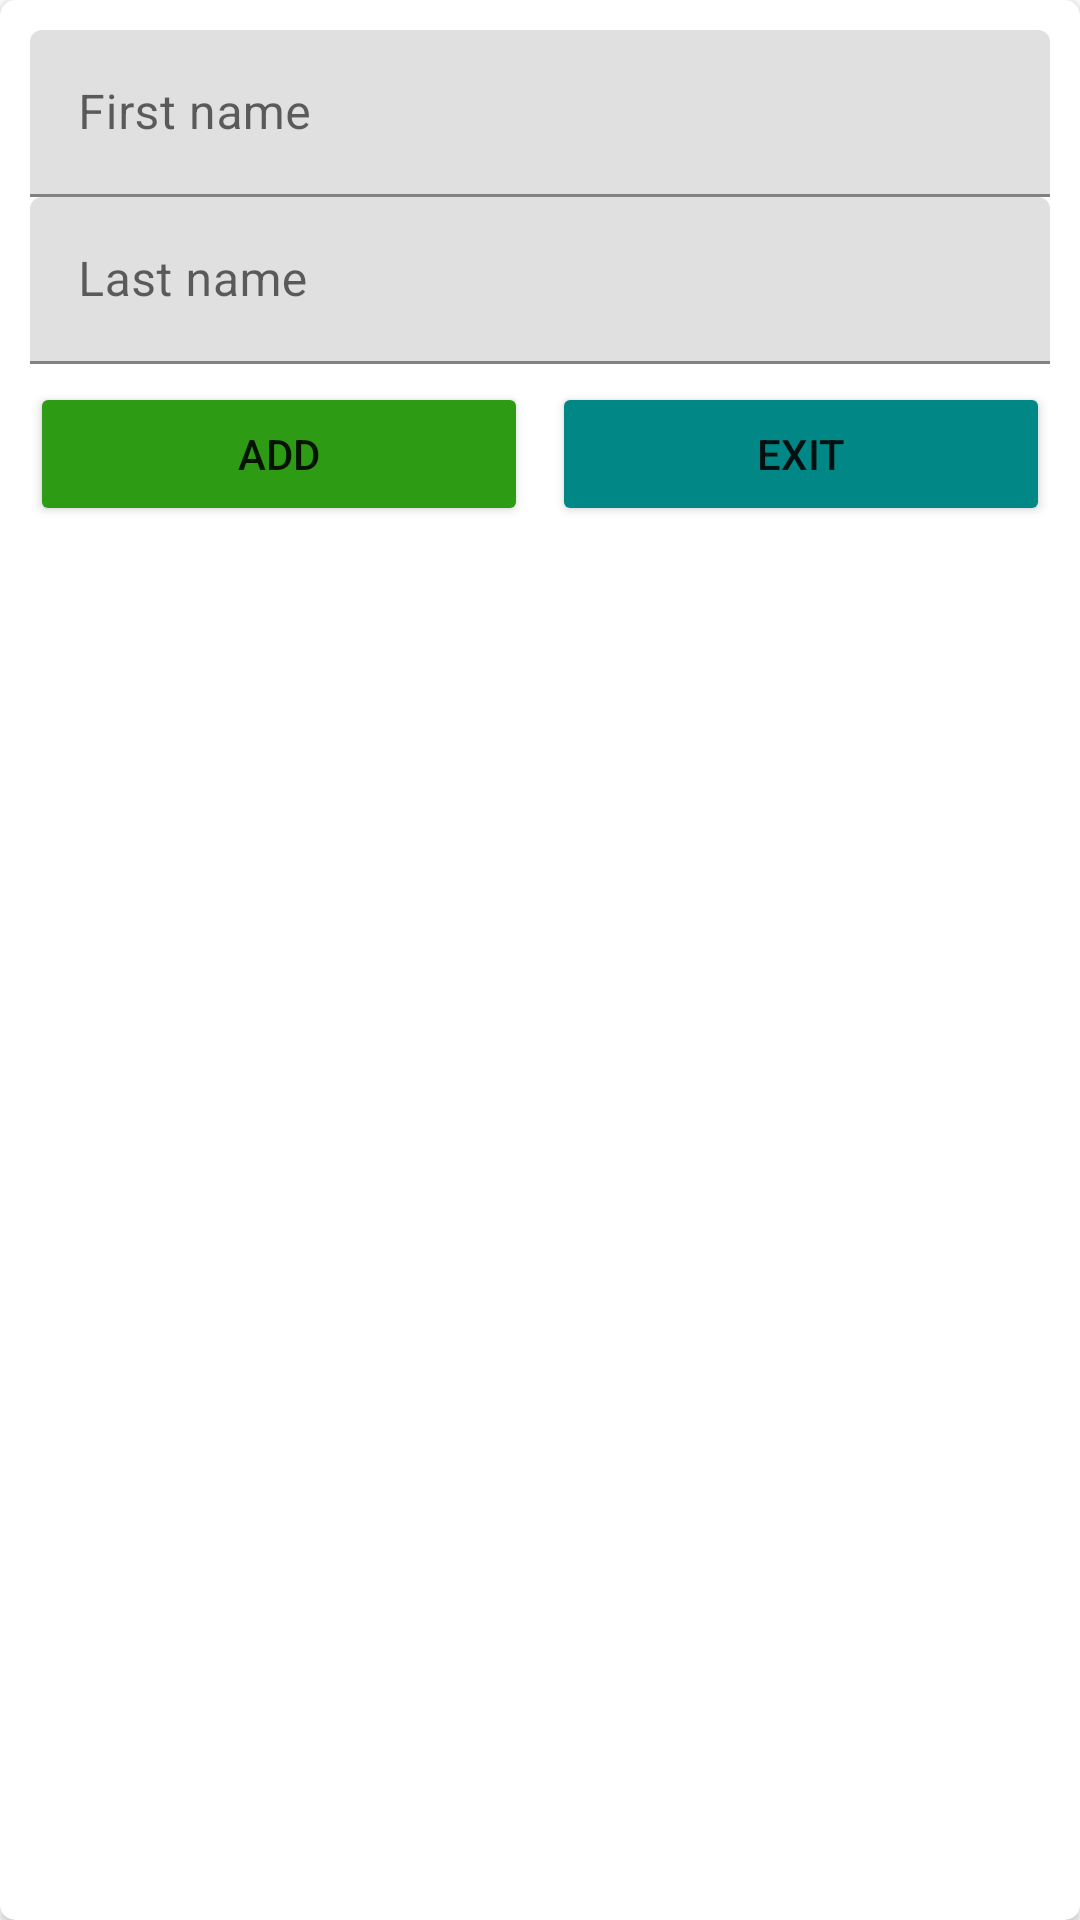

Layout XML and referenced resources for this Android screen:
<!-- AndroidManifest.xml: application theme Theme.RecyclerView -->
<!-- res/layout/dialog_add.xml -->
<?xml version="1.0" encoding="utf-8"?>
<androidx.cardview.widget.CardView
    xmlns:android="http://schemas.android.com/apk/res/android"
    xmlns:app="http://schemas.android.com/apk/res-auto"
    android:layout_width="300dp"
    android:layout_height="wrap_content"
    android:layoutDirection="ltr"
    app:cardCornerRadius="5dp">

    <LinearLayout
        android:layout_width="match_parent"
        android:layout_height="match_parent"
        android:orientation="vertical"
        android:padding="10dp">

        <com.google.android.material.textfield.TextInputLayout
            android:id="@+id/outlinedTextField"
            android:layout_width="match_parent"
            android:layout_height="wrap_content"
            android:hint="First name">

            <com.google.android.material.textfield.TextInputEditText
                android:id="@+id/textFname"
                android:layout_width="match_parent"
                android:layout_height="wrap_content" />

        </com.google.android.material.textfield.TextInputLayout>



        <com.google.android.material.textfield.TextInputLayout
            android:id="@+id/outlinedTextField2"
            android:layout_width="match_parent"
            android:layout_height="wrap_content"
            android:hint="Last name">

            <com.google.android.material.textfield.TextInputEditText
                android:id="@+id/textLname"
                android:layout_width="match_parent"
                android:layout_height="wrap_content" />

        </com.google.android.material.textfield.TextInputLayout>


        <LinearLayout
            android:layout_width="match_parent"
            android:layout_height="wrap_content"
            android:layout_marginTop="6dp"
            android:orientation="horizontal"
            android:weightSum="2">

            <Button
                android:id="@+id/buttonAdd"
                android:layout_width="wrap_content"
                android:layout_height="wrap_content"
                android:layout_marginEnd="4dp"
                android:layout_weight="1"
                android:backgroundTint="@color/green"
                android:text="Add" />

            <Button
                android:id="@+id/buttonCancel"
                android:layout_width="wrap_content"
                android:layout_height="wrap_content"
                android:layout_marginStart="4dp"
                android:layout_weight="1"
                android:backgroundTint="@color/teal_700"
                android:text="Exit" />

        </LinearLayout>
    </LinearLayout>
</androidx.cardview.widget.CardView>
<!-- resources referenced by this layout -->
<resources>
  <color name="green">#2D9C14</color>
  <color name="teal_700">#FF018786</color>
  <style name="Theme.RecyclerView" parent="Theme.MaterialComponents.DayNight.NoActionBar">
          
          <item name="colorPrimary">@color/purple_500</item>
          <item name="colorPrimaryVariant">@color/purple_700</item>
          <item name="colorOnPrimary">@color/white</item>
          
          <item name="colorSecondary">@color/teal_200</item>
          <item name="colorSecondaryVariant">@color/teal_700</item>
          <item name="colorOnSecondary">@color/black</item>
          
          <item name="android:statusBarColor">?attr/colorPrimaryVariant</item>
          
      </style>
  <color name="purple_500">#FF6200EE</color>
  <color name="purple_700">#FF3700B3</color>
  <color name="white">#FFFFFFFF</color>
  <color name="teal_200">#FF03DAC5</color>
  <color name="black">#FF000000</color>
</resources>
